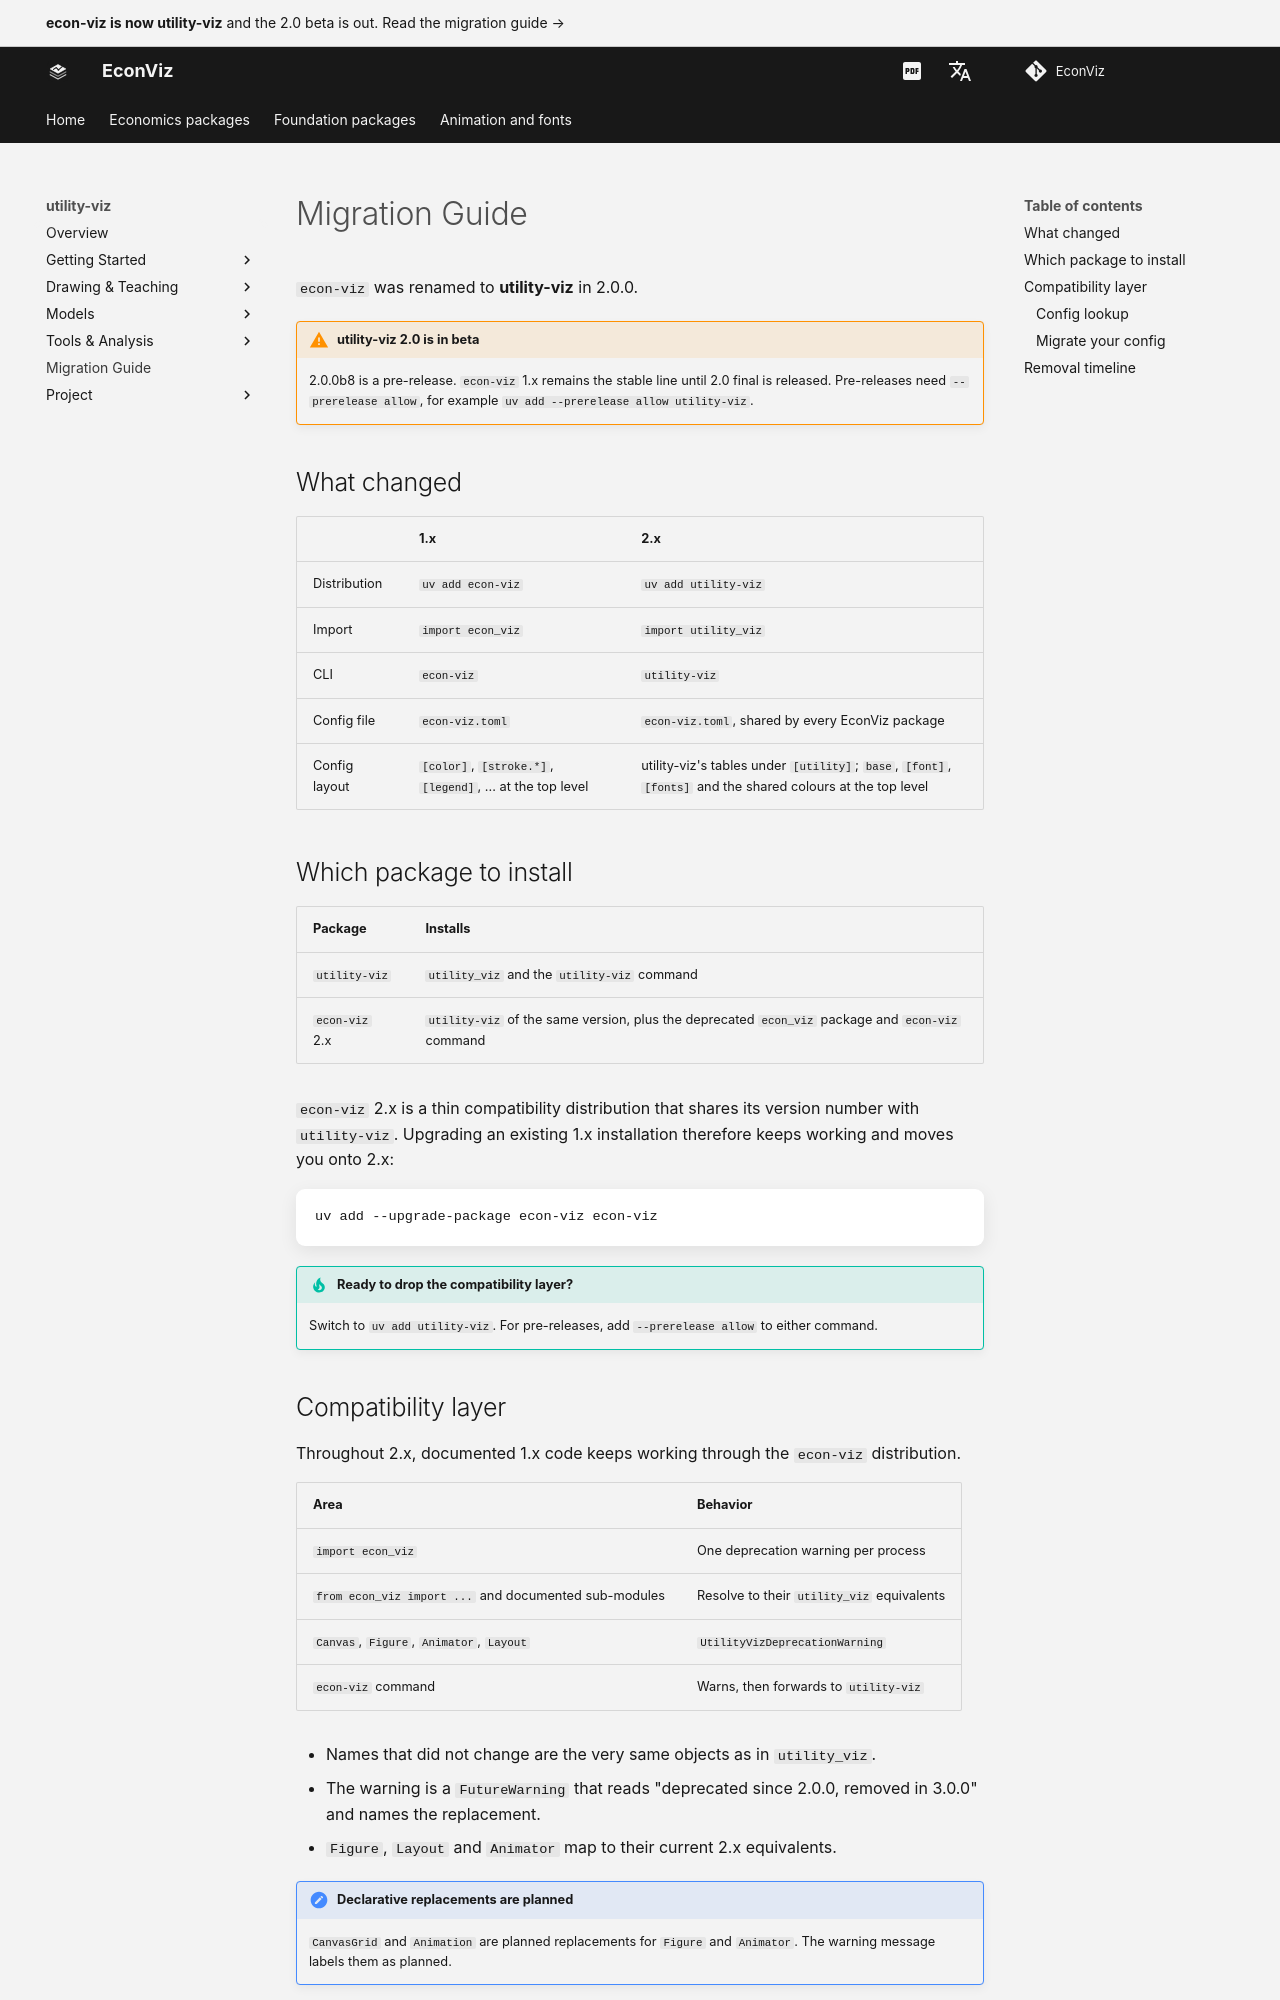

repository: EconViz/econ-viz-docs · page: utility-viz/migrating/index.html · generator: mkdocs

---
seo_title: "Migration Guide"
description: "econ-viz was renamed to utility-viz in 2.0. What changed, which package to install, and how the compatibility layer works until 3.0."
---

# Migration Guide

`econ-viz` was renamed to **utility-viz** in 2.0.0.

!!! warning "utility-viz 2.0 is in beta"

    2.0.0b8 is a pre-release. `econ-viz` 1.x remains the stable line until 2.0 final is released.
    Pre-releases need `--prerelease allow`, for example `uv add --prerelease allow utility-viz`.

## What changed

| | 1.x | 2.x |
|---|---|---|
| Distribution | `uv add econ-viz` | `uv add utility-viz` |
| Import | `import econ_viz` | `import utility_viz` |
| CLI | `econ-viz` | `utility-viz` |
| Config file | `econ-viz.toml` | `econ-viz.toml`, shared by every EconViz package |
| Config layout | `[color]`, `[stroke.*]`, `[legend]`, ... at the top level | utility-viz's tables under `[utility]`; `base`, `[font]`, `[fonts]` and the shared colours at the top level |

## Which package to install

| Package | Installs |
|---|---|
| `utility-viz` | `utility_viz` and the `utility-viz` command |
| `econ-viz` 2.x | `utility-viz` of the same version, plus the deprecated `econ_viz` package and `econ-viz` command |

`econ-viz` 2.x is a thin compatibility distribution that shares its version number with `utility-viz`.
Upgrading an existing 1.x installation therefore keeps working and moves you onto 2.x:

```bash
uv add --upgrade-package econ-viz econ-viz
```

!!! tip "Ready to drop the compatibility layer?"

    Switch to `uv add utility-viz`. For pre-releases, add `--prerelease allow` to either command.
